Run: headless pygame with SDL's dummy video driver; simulated clock (each Clock.tick advances the game by its frame time, no real sleeping); random seed 0; keys injected as events and as key.get_pressed() state; mouse plan: one left click at the window centre at the start of phase 2, then a move to the lower-right quarter at the start of phase 3.
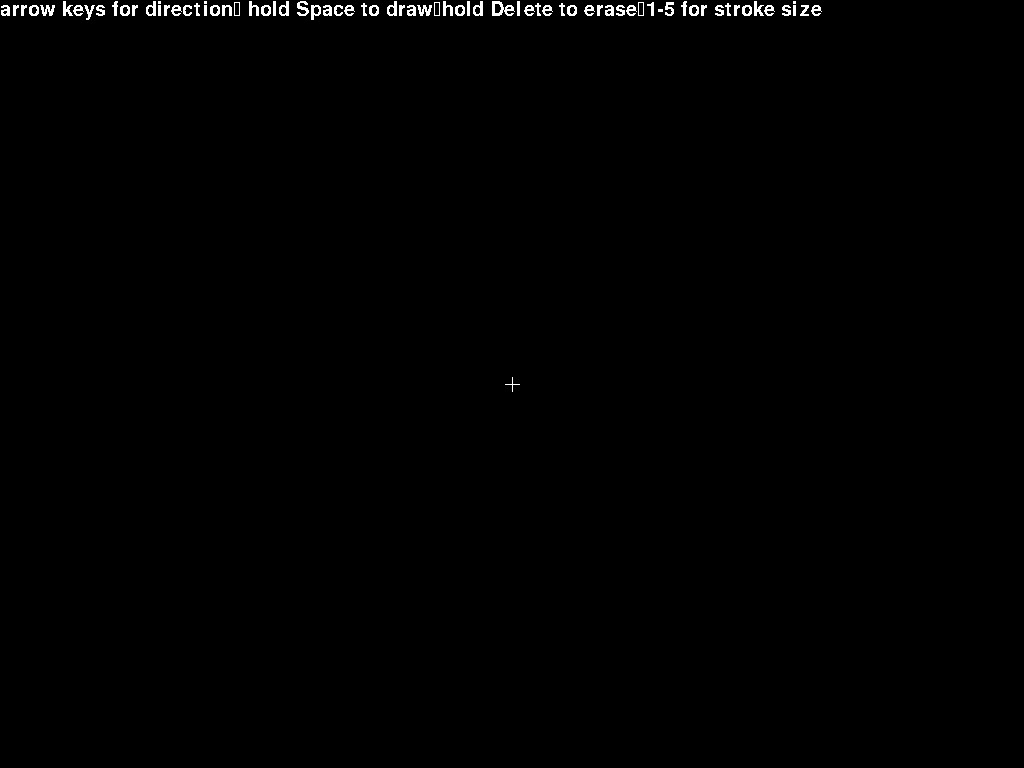
Frame 1 of 1 · flips 1–60 · no input

The pygame program that drew these frames:

import pygame
import pygame.gfxdraw
import random

pygame.init()
pygame.font.init()

screen = pygame.display.set_mode((0, 0), pygame.FULLSCREEN)

clock = pygame.time.Clock()

white = (255,255,255)
black = (0,0,0)
myfont = pygame.font.SysFont('Comic Sans MS', 30)

running = True

#def draw a h line 
def draw_hline(screen, x1, y1, length, color):
    for x in range(x1, x1 + length):
        pygame.gfxdraw.pixel(screen, x, y1, color)

#def draw a v line 
def draw_vline(screen, x1, y1, length, color):
    for y in range(y1, y1 + length):
        pygame.gfxdraw.pixel(screen, x1, y, color)

#using the code above to draw a plus sign
def draw_plus_sign(screen, x, y, size, color):
        draw_hline(screen, x - (size // 2), y, size, color)
        draw_vline(screen, x, y - (size // 2), size, color)

w, h = pygame.display.get_surface().get_size()

# set the start points to the center of the screen
plusX = w // 2
plusY = h // 2
   
# Add a new list before our loop starts, otherwise, the list gets forgotten every time the loop completes
cursorList = []
eraserList = []
#colorList = []
size1 = 6
color = white

while running:
    textsurface = myfont.render('arrow keys for direction\n hold Space to draw\nhold Delete to erase\n1-5 for stroke size', False, white)
    #starting screen setup
    screen.fill(black)
    draw_plus_sign(screen, plusX, plusY, 15, white)
    key = pygame.key.get_pressed()
    screen.blit(textsurface,(0,0))

    # loop over each of our cursor positions. if empty, skips iteration
    for plusSign in cursorList:
       #colorandom = (random.randrange(0, 255), random.randrange(0, 255), random.randrange(0, 255))
        draw_plus_sign(screen, plusSign[0], plusSign[1], plusSign[2], plusSign[3])
        
        #setting up stroke size
        if key[pygame.K_1]:
            size1 = 8
        if key[pygame.K_2]:
            size1 = 10
        if key[pygame.K_3]:
            size1 = 13
        if key[pygame.K_4]:
            size1 = 16
        if key[pygame.K_5]:
            size1 = 20
        #setting color
        if key[pygame.K_r]:
            color = (255,0,0)
        if key[pygame.K_b]:
            color = (0,0,255)
        if key[pygame.K_g]:
            color = (0,128,0)
        if key[pygame.K_y]:
            color = (255,255,0)
        if key[pygame.K_w]:
            color = white
        if key[pygame.K_x]:
            color = (random.randrange(0, 255), random.randrange(0, 255), random.randrange(0, 255))

    # add new check for the SPACEBAR
    if key[pygame.K_SPACE]:
        # take the current position of the cursor and create a list holding x and y
        newPlace = [plusX, plusY, size1, color]
        # add that list to our cursorList
        cursorList.append(newPlace)
        #colorList.append(colorandom)
        #color = colorList[-1]       

    #ERASER (by drawing black)
    for plusSign in eraserList:
      draw_plus_sign(screen, plusSign[0], plusSign[1], plusSign[2], black)
    if key[pygame.K_BACKSPACE] or key[pygame.K_DELETE]:
        erase = [plusX, plusY, size1]
        eraserList.append(erase)

    if key[pygame.K_UP]:
        plusY = plusY - 2
    elif key[pygame.K_DOWN]:
        plusY = plusY + 2
    if key[pygame.K_LEFT]:
        plusX = plusX - 2
    elif key[pygame.K_RIGHT]:
        plusX = plusX + 2

    for event in pygame.event.get():
      if event.type == pygame.MOUSEBUTTONUP:
        running = False

    pygame.display.flip() # this is how we update the screen we've been drawing on.
    clock.tick(90) 
